Run: headless pygame with SDL's dummy video driver; simulated clock (each Clock.tick advances the game by its frame time, no real sleeping); random seed 0; keys injected as events and as key.get_pressed() state; no mouse input.
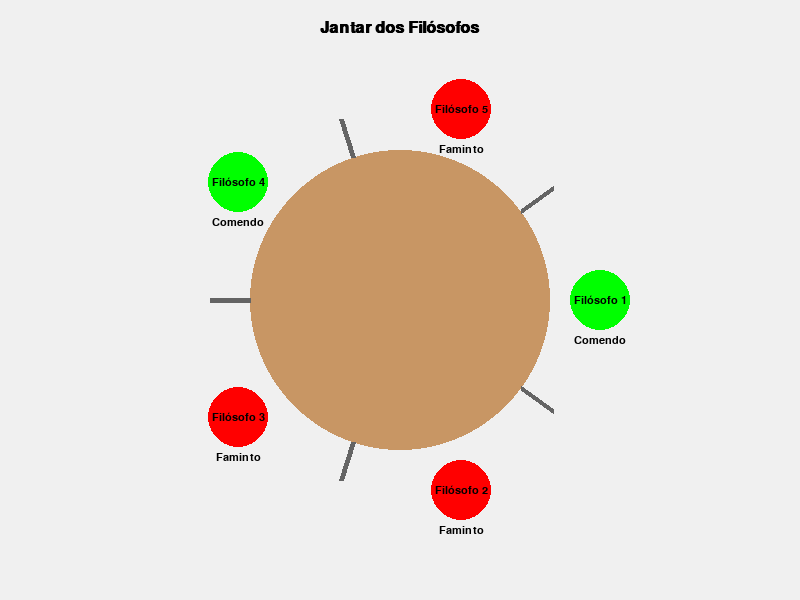
Frame 1 of 4 · flips 1–60 · no input
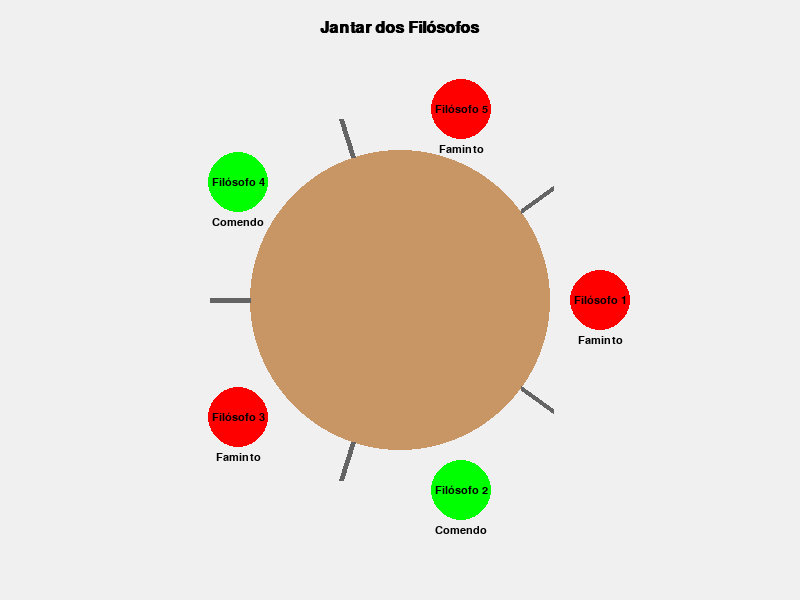
Frame 2 of 4 · flips 61–180 · tapped SPACE, RETURN · held RIGHT (→), D
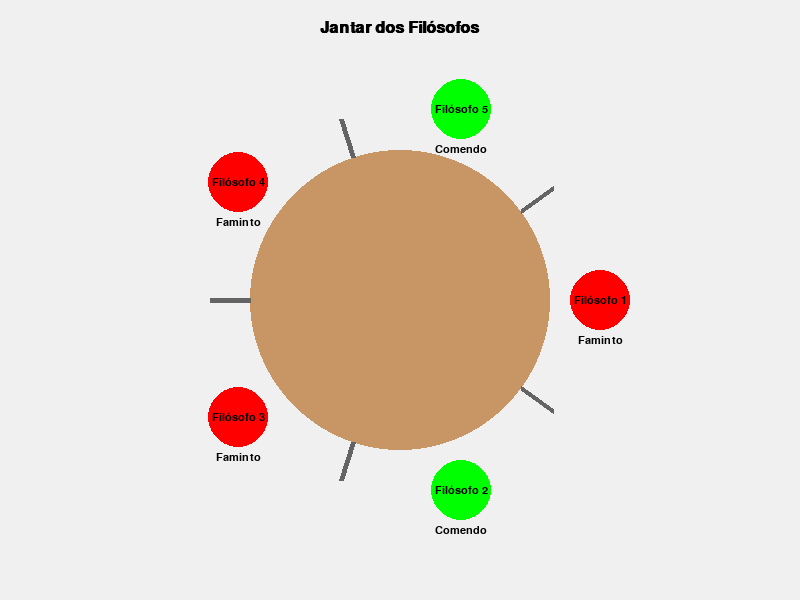
Frame 3 of 4 · flips 181–300 · held DOWN (↓), S
Frame 4 of 4 · flips 301–420 · held LEFT (←), A, UP (↑), W · screen same as frame 2, image omitted

The pygame program that drew these frames:

import threading
import time
import random
import pygame
import sys
import math

# Definindo as dimensões da tela e cores
# DEFININDO AS DIMENSÕES DA INTERFACE E AS CORES
LARGURA, ALTURA = 800, 600
COR_FUNDO = (240, 240, 240) 
COR_MESA = (200, 150, 100)
COR_PENSANDO = (255, 215, 0)    # Amarelo mostarda
COR_FAMINTO = (255, 0, 0)       # Vermelho
COR_COMENDO = (0, 255, 0)       # Verde
COR_GARFO = (100, 100, 100)
COR_TEXTO = (0, 0, 0)

class JantarDosFilosofos:
    def __init__(self, num_filosofos=5):
        self.num_filosofos = num_filosofos
        # Criamos um Lock para cada garfo
        # CRIAMOS UM LOCK PARA CADA GARFO 
        self.garfos = [threading.Lock() for _ in range(num_filosofos)]
        # Mutex para garantir exclusão na seção crítica
        # MUTEX PARA GARANTIR EXCLUSÃO NA SEÇÃO CRÍTICA
        self.mutex = threading.Lock()
        # Estados iniciais: todos pensando
        # ESTADOS INICIAIS: TODOS PENSANDO
        self.estados = ['pensando'] * num_filosofos
        # Cada filósofo tem sua Condition para controlar espera e notificação
        # CADA FILÓSOFO TEM UMA CONDIÇÃO PARA CONTROLAR A ESPERA E A NOTIFICAÇÃO
        self.condicoes = [threading.Condition(self.mutex) for _ in range(num_filosofos)]
        # Lock para proteger a atualização dos status para exibição
        # LOCK PARA PROTEGER A ATUALIZAÇÃO DOS STATUS PARA EXIBIÇÃO
        self.status_lock = threading.Lock()
        self.status_messages = ["Pensando"] * num_filosofos
    
    def pegar_garfos(self, filosofo_id):
        # O filósofo tenta pegar os dois garfos (à esquerda e à direita)
        # O FILÓSOFO TENTA PEGAR OS DOIS GARFOS (À ESQUERDA E À DIREITA)
        with self.mutex:
            self.estados[filosofo_id] = 'faminto'
            self._atualizar_status(filosofo_id, "Faminto")
            # Depois de mudar o estado para faminto, tentamos testar se pode comer
            # DEPOIS DE MUDAR O ESTADO PARA FAMINTO, É FEITO O TESTE PARA VER SE O FILÓSOFO PODE COMER
            self._verificar_vizinhos(filosofo_id)
            # Se não pode comer, fica esperando até receber um notify
            # SE NÃO PUDER COMER, O PRÓXIMO FILÓSOFO FICA ESPERANDO ATÉ RECEBER UMA NOTIFICAÇÃO
            while self.estados[filosofo_id] != 'comendo':
                self.condicoes[filosofo_id].wait()
    
    def largar_garfos(self, filosofo_id):
        # O filósofo acabou de comer e vai largar os garfos para os outros usarem
        # O FILÓSOFO ACABOU DE COMER E VAI LARGAR OS GARFOS PARA OS OUTROS PODEREM USAR
        with self.mutex:
            self.estados[filosofo_id] = 'pensando'
            self._atualizar_status(filosofo_id, "Pensando")
            # Após largar, verificar se os vizinhos famintos podem passar a comer
            # APÓS LARGAR OS GARFOS, É FEITA UMA VERIFICAÇÃO PARA VER SE OS VIZINHOS FAMINTOS PODEM COMER
            self._verificar_vizinhos((filosofo_id - 1) % self.num_filosofos)
            self._verificar_vizinhos((filosofo_id + 1) % self.num_filosofos)
    
    def _verificar_vizinhos(self, filosofo_id):
        # Só pode comer se os dois vizinhos não estiverem comendo
        # SÓ PODE COMER SE OS DOIS FILÓSOFOS VIZINHOS NÃO ESTIVEREM COMENDO
        esquerda = (filosofo_id - 1) % self.num_filosofos
        direita = (filosofo_id + 1) % self.num_filosofos
        
        # Se ele estiver faminto e os vizinhos não comerem, ele pode comer
        # SE O FILÓSOFO ESTIVER FAMINTO E OS FILÓSOFOS VIZINHOS NÃO ESTIVEREM COMENDO, ELE PODE COMER
        if (self.estados[filosofo_id] == 'faminto' and
            self.estados[esquerda] != 'comendo' and
            self.estados[direita] != 'comendo'):
            
            self.estados[filosofo_id] = 'comendo'
            self._atualizar_status(filosofo_id, "Comendo")
            # Notifica o filósofo que estava esperando para comer
            # NOTIFICA O FILÓSOFO QUE ESTAVA ESPERANDO PARA PODER COMER
            self.condicoes[filosofo_id].notify()
    
    def _atualizar_status(self, filosofo_id, mensagem):
        # Atualiza a mensagem exibida para o filósofo atual
        # ATUALIZA A MENSAGEM EXIBIDA PARA O FILÓSOFO ATUAL
        with self.status_lock:
            self.status_messages[filosofo_id] = mensagem
    
    def get_status(self, filosofo_id):
        # Retorna o status atual para exibição
        # RETORNA O STATUS ATUAL PARA EXIBIÇÃO
        with self.status_lock:
            return self.status_messages[filosofo_id]

def filosofo(filosofo_id, jantar):
    while True:
        # Aqui o filósofo está pensando, tempo maior para tornar visualização mais clara
        # AQUI O FILÓSOFO ESTÁ PENSANDO, TEMPO MAIOR PARA FACILITAR A VISUALIZAÇÃO
        
        jantar._atualizar_status(filosofo_id, "Pensando")
        time.sleep(random.uniform(3, 6))  # Tempo aleatório para pensar # TEMPO ALEATÓRIO PARA PENSAR
        
        # Ficou com fome, tenta pegar os garfos
        # FICOU COM FOME, TENTA PEGAR OS GARFOS
        jantar._atualizar_status(filosofo_id, "Faminto")
        jantar.pegar_garfos(filosofo_id)
        
        # Quando consegue comer, mantém esse estado um tempo
        # QUANDO CONSEGUE COMER, CONTINUA NESSE ESTADO POR UM TEMPO
        jantar._atualizar_status(filosofo_id, "Comendo")
        time.sleep(random.uniform(3, 4))  # Tempo aleatório para comer  # TEMPO ALEATÓRIO PARA COMER
        
        # Depois de comer, deixa os garfos para os vizinhos usarem
        # DEPOIS DE COMER, O FILÓSOFO LARGA OS GARFOS PARA OS FILÓSOFOS VIZINHOS USAREM
        jantar._atualizar_status(filosofo_id, "Largando garfos")
        jantar.largar_garfos(filosofo_id)

class FilosofosAnimation:
    def __init__(self, jantar):
        pygame.init()
        self.tela = pygame.display.set_mode((LARGURA, ALTURA))
        pygame.display.set_caption("Jantar dos Filósofos")
        self.clock = pygame.time.Clock()
        self.jantar = jantar
        self.fonte = pygame.font.SysFont('Arial', 16)
        self.fonte_grande = pygame.font.SysFont('Arial', 24, bold=True)
        
        # Coordenadas centrais e tamanhos para desenhar elementos
        # COORDENADAS CENTRAIS E TAMANHOS PARA DESENHAR OS ELEMENTOS DA INTERFACE
        self.centro_x, self.centro_y = LARGURA // 2, ALTURA // 2
        self.raio_mesa = 150
        self.raio_filosofos = 30
        self.comprimento_garfo = 40
    
    def desenhar_mesa(self):
        # Desenha a mesa circular
        # DESENHA A MESA CIRCULAR
        pygame.draw.circle(self.tela, COR_MESA, 
                         (self.centro_x, self.centro_y), self.raio_mesa)
        
        # Percorre cada filósofo para desenhá-lo e desenhar o garfo ao lado
        # PERCORRE CADA FILÓSOFO PARA DESENHAR ELES E OS GARFOS AO LADO
        for i in range(self.jantar.num_filosofos):
            angulo = 2 * math.pi * i / self.jantar.num_filosofos
            self.desenhar_filosofos(i, angulo)
            self.desenhar_garfo(i, angulo)
    
    def desenhar_filosofos(self, id_filosofos, angulo):
        # Calcula a posição baseado em círculo (mesa)
        # CALCULA A POSIÇÃO BASEADA EM CÍRCULO (MESA)
        x = self.centro_x + (self.raio_mesa + 50) * math.cos(angulo)
        y = self.centro_y + (self.raio_mesa + 50) * math.sin(angulo)
        
        # Muda cor conforme estado
        estado = self.jantar.estados[id_filosofos]
        if estado == 'comendo':
            cor = COR_COMENDO
        elif estado == 'faminto':
            cor = COR_FAMINTO
        else:  # pensando
            cor = COR_PENSANDO
        
        # Desenha o círculo representando o filósofo
        # DESENHA O CÍRCULO QUE REPRESENTA O FILÓSOFO
        pygame.draw.circle(self.tela, cor, (int(x), int(y)), self.raio_filosofos)
        
        # Escreve o número do filósofo perto do círculo (começando em 1)
        # ESCREVE O NÚMERO DO FILÓSOFO PERTO DO CÍRCULO
        texto = self.fonte.render(f"Filósofo {id_filosofos + 1}", True, COR_TEXTO)
        rect_texto = texto.get_rect(center=(int(x), int(y)))
        self.tela.blit(texto, rect_texto)
        
        # Também exibe o status atual logo abaixo
        # TAMBÉM EXIBE O STATUS ATUAL EM BAIXO
        status = self.jantar.get_status(id_filosofos)
        texto_status = self.fonte.render(status, True, COR_TEXTO)
        rect_status = texto_status.get_rect(center=(int(x), int(y) + 40))
        self.tela.blit(texto_status, rect_status)
    
    def desenhar_garfo(self, id_garfo, angulo):
        # O garfo fica entre dois filósofos, então ajustamos ângulo
        # O GARFO FICA ENTRE DOIS FILÓSOFOS, ENTÃO O ÂNGULO É AJUSTADO
        angulo_offset = math.pi / self.jantar.num_filosofos
        x = self.centro_x + self.raio_mesa * math.cos(angulo + angulo_offset)
        y = self.centro_y + self.raio_mesa * math.sin(angulo + angulo_offset)
        
        # Linha representando o garfo
        # LINHA QUE REPRESENTA O GARFO
        fim_x = x + self.comprimento_garfo * math.cos(angulo + angulo_offset)
        fim_y = y + self.comprimento_garfo * math.sin(angulo + angulo_offset)
        pygame.draw.line(self.tela, COR_GARFO, (x, y), (fim_x, fim_y), 5)
        
        # Texto do garfo (no caso está vazio, mas pode ser usado para mostrar IDs)
        # TEXTO DO GARFO (NO CASO ESTÁ VAZIO, MAS PODE SER USADO PARA MOSTRAR OS IDS)
        texto_garfo = self.fonte.render(f"", True, COR_GARFO)
        rect_garfo = texto_garfo.get_rect(center=(int(x + 20), int(y + 20)))
        self.tela.blit(texto_garfo, rect_garfo)
    
    def executar(self):
        rodando = True
        while rodando:
            for evento in pygame.event.get():
                if evento.type == pygame.QUIT:
                    rodando = False
            
            self.tela.fill(COR_FUNDO)
            
            # Chamada para desenhar mesa, filósofos e garfos
            # COMANDO PARA DESENHAR A MESA, OS FILÓSOFOS E OS GARFOS
            self.desenhar_mesa()
            
            # Exibe o título centralizado no topo
            # EXIBE O TÍTULO QUE APARECE NO TOPO
            titulo = self.fonte_grande.render("Jantar dos Filósofos", True, COR_TEXTO)
            self.tela.blit(titulo, (LARGURA//2 - titulo.get_width()//2, 20))
            
            pygame.display.flip()
            self.clock.tick(30)
        
        pygame.quit()
        sys.exit()

if __name__ == "__main__":
    num_filosofos = 5
    jantar = JantarDosFilosofos(num_filosofos)
    
    # Criando as threads de forma que cada filósofo opere em paralelo
    # CRIANDO AS THREADS FAZENDO COM QUE CADA FILÓSOFO ATUE AO MESMO TEMPO
    filosofos = []
    for i in range(num_filosofos):
        thread_filosofos = threading.Thread(target=filosofo, args=(i, jantar))
        thread_filosofos.daemon = True  # Permite sair do programa mesmo com threads rodando # PERMITE SAIR DO PROGRAMA MESMO COM AS THREADS RODANDO
        thread_filosofos.start()
        filosofos.append(thread_filosofos)
    
    # Cria e inicia a interface gráfica
    # CRIA E INICIA O PYGAME
    animacao = FilosofosAnimation(jantar)
    animacao.executar()
